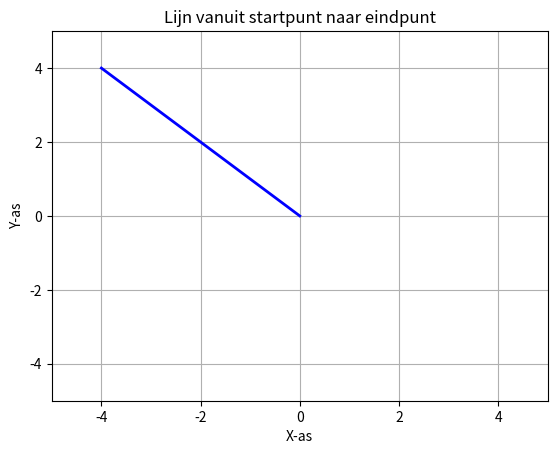

Source code (Python):
# In dit voorbeeld wordt een lijn getekend vanuit het opgegeven startpunt (x_coord_begin, y_coord_begin) met de opgegeven verplaatsing in zowel de x- als de y-richting. We stellen de limieten van zowel de x-as als de y-as in om ervoor te zorgen dat de grafiek de lijn volledig weergeeft.

import matplotlib.pyplot as plt

# Gegevens voor de lijn

# x-coördinaat van het begintpunt
x_coord_begin = 0
x_coord_start = x_coord_begin
# y-coördinaat van het beginpunt
y_coord_begin = 0
y_coord_start = y_coord_begin

# Verplaatsing van de lijn in de x richting
move_x = -4
# Bereken eindpunt van de lijn in de x-richting
x_coord_end = x_coord_start + move_x
# Bereken eindpunt van de lijn in de y-richting
move_y = 4    
# Bereken eindpunt van de lijn in de y-richting
y_coord_end = y_coord_start + move_y


# Teken de lijn
"""
1. importeer de matplotlib.pyplot module als plt
2. maak een plot object aan
3. zet de x-coördinaat van het begin van de lijn op (0) en de x-coördinaat van het eind van de lijn op (1)
4. zet de y-coördinaa van het begin van de lijn (0) en de y-coördinaat van het eind van de lijn op (4)
5. zet de kleur van de lijn op (blauw)
6. zet de dikte van de lijn op (2)
"""
plt.plot([x_coord_start, x_coord_end], [y_coord_start, y_coord_end], color='blue', linewidth=2)

# Aanpassen van de x-as limieten
plt.xlim(-5, 5)

# Aanpassen van de y-as limieten
plt.ylim(-5, 5)

plt.xlabel('X-as')
plt.ylabel('Y-as')
plt.title('Lijn vanuit startpunt naar eindpunt')
plt.grid()
plt.show()
